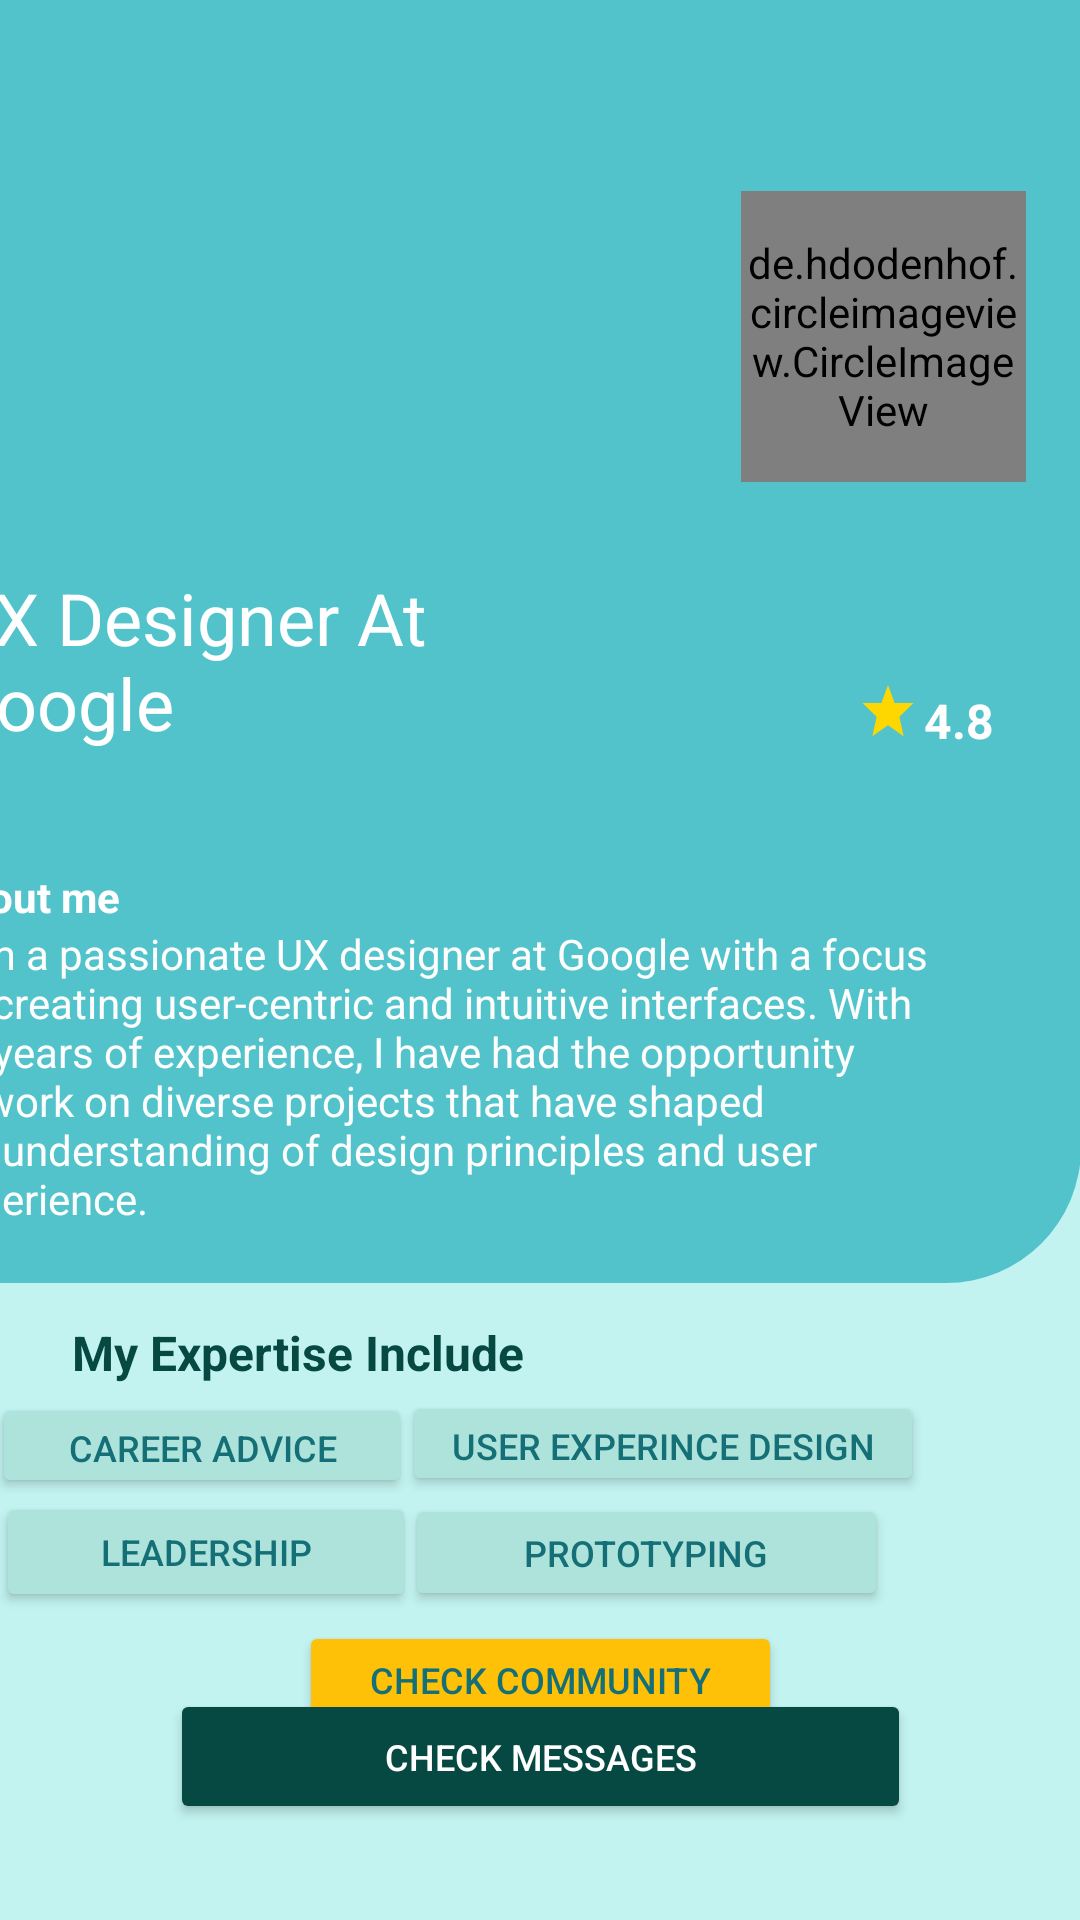

Layout XML and referenced resources for this Android screen:
<!-- AndroidManifest.xml: application theme Theme.MyApplication1 -->
<!-- res/layout/activity_mentorhome.xml -->
<?xml version="1.0" encoding="utf-8"?>
<androidx.constraintlayout.widget.ConstraintLayout xmlns:android="http://schemas.android.com/apk/res/android"
    xmlns:app="http://schemas.android.com/apk/res-auto"
    xmlns:tools="http://schemas.android.com/tools"
    android:layout_width="match_parent"
    android:layout_height="match_parent"
    android:background="#c2f3f0"
    tools:context=".mentorhome">


    <View
        android:id="@+id/view"
        android:layout_width="412dp"
        android:layout_height="477dp"
        android:layout_marginTop="-50dp"
        android:background="@drawable/rectangle"
        app:layout_constraintBottom_toBottomOf="parent"
        app:layout_constraintEnd_toEndOf="parent"
        app:layout_constraintHorizontal_bias="1.0"
        app:layout_constraintStart_toStartOf="parent"
        app:layout_constraintTop_toTopOf="parent"
        app:layout_constraintVertical_bias="0.0" />



    <TextView
        android:id="@+id/textView38"
        android:layout_width="217dp"
        android:layout_height="89dp"
        android:text=" "
        android:textColor="#FFFFFF"
        android:textSize="34sp"
        app:layout_constraintBottom_toBottomOf="@+id/view"
        app:layout_constraintEnd_toEndOf="@+id/view"
        app:layout_constraintHorizontal_bias="0.179"
        app:layout_constraintStart_toStartOf="@+id/view"
        app:layout_constraintTop_toTopOf="parent"
        app:layout_constraintVertical_bias="0.256" />

    <androidx.constraintlayout.widget.Guideline
        android:id="@+id/guideline"
        android:layout_width="wrap_content"
        android:layout_height="wrap_content"
        android:orientation="horizontal"
        app:layout_constraintGuide_percent="0.25444597" />

    <TextView
        android:id="@+id/textView39"
        android:layout_width="214dp"
        android:layout_height="97dp"
        android:text="UX Designer At Google"
        android:textColor="#FFFFFF"
        android:textSize="24sp"
        app:layout_constraintBottom_toBottomOf="@+id/view"
        app:layout_constraintEnd_toEndOf="@+id/view"
        app:layout_constraintHorizontal_bias="0.171"
        app:layout_constraintStart_toStartOf="@+id/view"
        app:layout_constraintTop_toTopOf="parent"
        app:layout_constraintVertical_bias="0.574" />




    <de.hdodenhof.circleimageview.CircleImageView
        android:id="@+id/profile"
        android:layout_width="95dp"
        android:layout_height="97dp"
        android:src="@drawable/pro"
        app:civ_border_color="#FF000000"
        app:civ_border_width="2dp"
        app:layout_constraintBottom_toBottomOf="parent"
        app:layout_constraintEnd_toEndOf="parent"
        app:layout_constraintHorizontal_bias="0.932"
        app:layout_constraintStart_toStartOf="parent"
        app:layout_constraintTop_toTopOf="parent"
        app:layout_constraintVertical_bias="0.117" />

    <ImageView
        android:id="@+id/imageView5"
        android:layout_width="wrap_content"
        android:layout_height="wrap_content"
        android:layout_marginStart="88dp"
        android:layout_marginTop="276dp"
        android:layout_marginBottom="176dp"
        android:src="@drawable/yellowstar"
        app:layout_constraintBottom_toBottomOf="@+id/view"
        app:layout_constraintStart_toEndOf="@+id/textView39"
        app:layout_constraintTop_toTopOf="@+id/view"
        app:layout_constraintVertical_bias="0.0" />

    <TextView
        android:layout_width="wrap_content"
        android:layout_height="wrap_content"
        android:layout_marginTop="279dp"
        android:layout_marginBottom="176dp"
        android:shadowColor="#FFFFFF"
        android:text="4.8"
        android:textColor="@color/white"
        android:textSize="16sp"
        android:textStyle="bold"
        app:layout_constraintBottom_toBottomOf="@+id/view"
        app:layout_constraintEnd_toEndOf="parent"
        app:layout_constraintHorizontal_bias="0.0"
        app:layout_constraintStart_toEndOf="@+id/imageView5"
        app:layout_constraintTop_toTopOf="@+id/view"
        app:layout_constraintVertical_bias="0.0" />

    <androidx.constraintlayout.widget.Guideline
        android:id="@+id/guideline2"
        android:layout_width="wrap_content"
        android:layout_height="wrap_content"
        android:orientation="horizontal"
        app:layout_constraintGuide_begin="287dp" />

    <TextView
        android:id="@+id/textView40"
        android:layout_width="wrap_content"
        android:layout_height="wrap_content"
        android:layout_marginStart="30dp"
        android:layout_marginTop="339dp"
        android:layout_marginEnd="320dp"
        android:layout_marginBottom="119dp"
        android:text="About me"
        android:textColor="#FFFFFF"
        android:textStyle="bold"
        app:layout_constraintBottom_toBottomOf="@+id/view"
        app:layout_constraintEnd_toEndOf="@+id/view"
        app:layout_constraintStart_toStartOf="@+id/view"
        app:layout_constraintTop_toTopOf="@+id/view" />

    <TextView
        android:id="@+id/textView41"
        android:layout_width="341dp"
        android:layout_height="103dp"
        android:layout_marginStart="29dp"
        android:layout_marginEnd="41dp"
        android:text="I am a passionate UX designer at Google with a focus on creating user-centric and intuitive interfaces. With 10 years of experience, I have had the opportunity to work on diverse projects that have shaped my understanding of design principles and user experience."
        android:textColor="#FDFDFD"
        app:layout_constraintBottom_toBottomOf="@+id/view"
        app:layout_constraintEnd_toEndOf="@+id/view"
        app:layout_constraintHorizontal_bias="1.0"
        app:layout_constraintStart_toStartOf="@+id/view"
        app:layout_constraintTop_toTopOf="@+id/view"
        app:layout_constraintVertical_bias="0.957" />

    <TextView
        android:id="@+id/textView42"
        android:layout_width="wrap_content"
        android:layout_height="wrap_content"
        android:text="My Expertise Include"
        android:textColor="#054942"
        android:textSize="16sp"
        android:textStyle="bold"
        app:layout_constraintBottom_toBottomOf="parent"
        app:layout_constraintEnd_toEndOf="parent"
        app:layout_constraintHorizontal_bias="0.115"
        app:layout_constraintStart_toStartOf="parent"
        app:layout_constraintTop_toBottomOf="@+id/view"
        app:layout_constraintVertical_bias="0.067" />

    <Button
        android:id="@+id/button1"
        android:layout_width="140dp"
        android:layout_height="35dp"
        android:backgroundTint="#aee3dc"
        android:text="career advice"
        android:textColor="#156F77"
        android:textSize="12sp"
        app:layout_constraintBottom_toBottomOf="parent"
        app:layout_constraintEnd_toStartOf="@+id/button2"
        app:layout_constraintHorizontal_bias="0.51"
        app:layout_constraintStart_toStartOf="parent"
        app:layout_constraintTop_toBottomOf="@+id/view"
        app:layout_constraintVertical_bias="0.208" />


    <Button
        android:id="@+id/button2"
        android:layout_width="174dp"
        android:layout_height="35dp"
        android:layout_marginEnd="52dp"
        android:backgroundTint="#aee3dc"
        android:text="user experince design"
        android:textColor="#156F77"
        android:textSize="12sp"
        app:layout_constraintBottom_toBottomOf="parent"
        app:layout_constraintEnd_toEndOf="parent"
        app:layout_constraintTop_toBottomOf="@+id/view"
        app:layout_constraintVertical_bias="0.205" />

    <Button
        android:id="@+id/button3"
        android:layout_width="140dp"
        android:layout_height="40dp"
        android:backgroundTint="#aee3dc"
        android:text="leadership"
        android:textColor="#156F77"
        android:textSize="12sp"
        app:layout_constraintBottom_toBottomOf="parent"
        app:layout_constraintEnd_toStartOf="@+id/button4"
        app:layout_constraintHorizontal_bias="0.375"
        app:layout_constraintStart_toStartOf="parent"
        app:layout_constraintTop_toBottomOf="@+id/view"
        app:layout_constraintVertical_bias="0.405" />

    <Button
        android:id="@+id/button4"
        android:layout_width="161dp"
        android:layout_height="39dp"
        android:layout_marginEnd="64dp"
        android:backgroundTint="#aee3dc"
        android:text="prototyping"
        android:textColor="#156F77"
        android:textSize="12sp"
        app:layout_constraintBottom_toBottomOf="parent"
        app:layout_constraintEnd_toEndOf="parent"
        app:layout_constraintTop_toBottomOf="@+id/view"
        app:layout_constraintVertical_bias="0.407" />


    <Button
        android:id="@+id/button6"
        android:layout_width="161dp"
        android:layout_height="39dp"
        android:backgroundTint="#FFC107"
        android:text="Check community"
        android:textColor="#156F77"
        android:textSize="12sp"
        app:layout_constraintBottom_toBottomOf="parent"
        app:layout_constraintEnd_toEndOf="parent"
        app:layout_constraintHorizontal_bias="0.5"
        app:layout_constraintStart_toStartOf="parent"
        app:layout_constraintTop_toBottomOf="@+id/view"

        app:layout_constraintVertical_bias=".650" />

    <Button
        android:id="@+id/button7"
        android:layout_width="247dp"
        android:layout_height="45dp"
        android:layout_marginBottom="32dp"
        android:backgroundTint="#054942"
        android:text="Check Messages"
        android:textColor="#FFFFFF"
        android:textSize="12sp"
        app:layout_constraintBottom_toBottomOf="parent"
        app:layout_constraintEnd_toEndOf="parent"
        app:layout_constraintStart_toStartOf="parent"
        app:layout_constraintTop_toBottomOf="@+id/view"
        app:layout_constraintVertical_bias="1.0" />

</androidx.constraintlayout.widget.ConstraintLayout>
<!-- resources referenced by this layout -->
<resources>
  <!-- drawable pro: jpg bitmap (drawable, 11128 bytes) -->
  <!-- drawable rectangle (drawable) -->
  <?xml version="1.0" encoding="utf-8"?>
  <shape xmlns:android="http://schemas.android.com/apk/res/android"
      android:shape="rectangle">
      <solid android:color="#53c3cb" />
      <corners android:radius="45dp" />
  
      <size
          android:width="100dp"
          android:height="100dp" />
  </shape>
  <!-- drawable yellowstar (drawable) -->
  <vector xmlns:android="http://schemas.android.com/apk/res/android"
      android:width="24dp"
      android:height="24dp"
      android:viewportWidth="24"
      android:viewportHeight="24">
  
      <path
          android:fillColor="#FFD700"
          android:pathData="M12,2L9.8,8H3.5L8.2,12.6L6.8,19.1L12,15.4L17.2,19.1L15.8,12.6L20.5,8H14.2L12,2z" />
  </vector>
  <style name="Theme.MyApplication1" parent="Base.Theme.MyApplication1" />
  <style name="Base.Theme.MyApplication1" parent="Theme.AppCompat.DayNight.NoActionBar">
          
          
          <item name="android:windowFullscreen">true</item>
      </style>
  <!-- not gathered from this repository: default colours our renderer supplied (Android Studio template values) -->
  <color name="white">#FFFFFFFF</color>
</resources>
